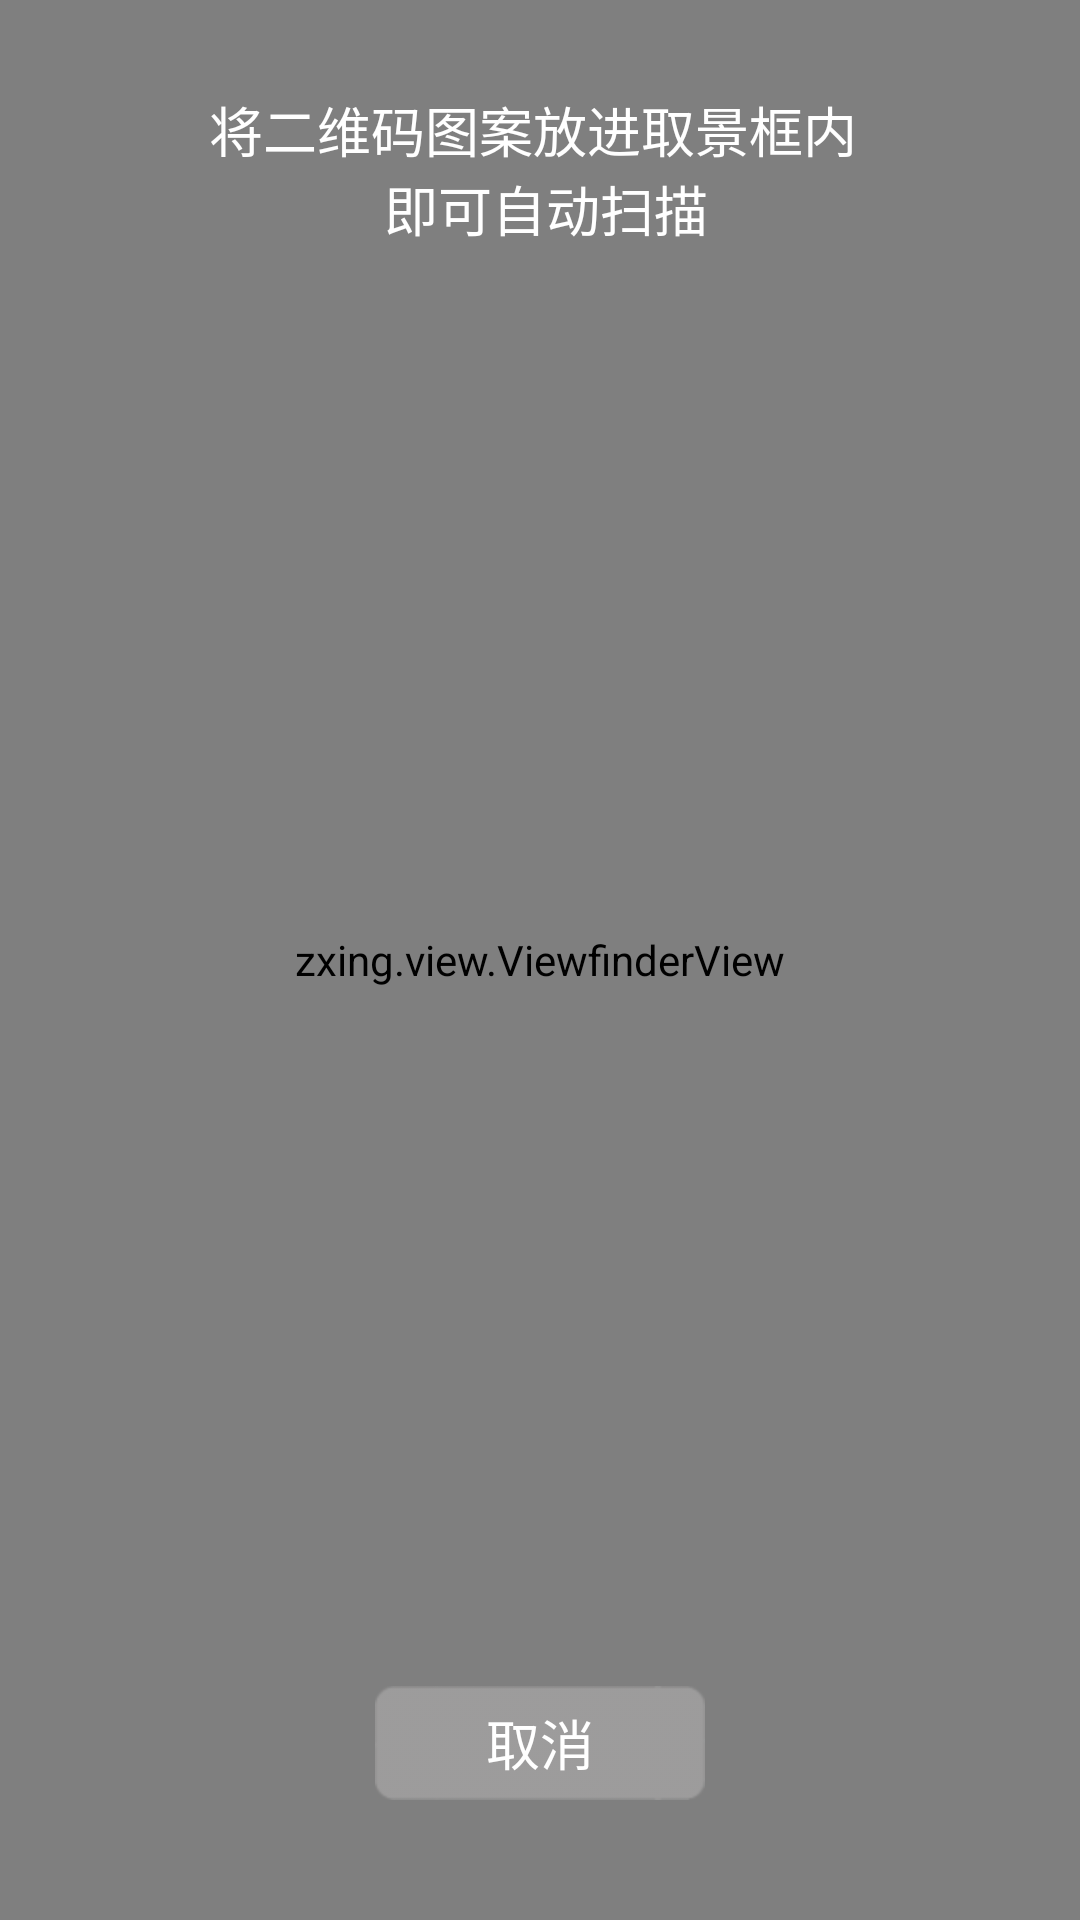

Android layout source for this screen:
<!-- AndroidManifest.xml: application theme AppTheme -->
<!-- res/layout/base_capture.xml -->
<?xml version="1.0" encoding="UTF-8"?>
<FrameLayout xmlns:android="http://schemas.android.com/apk/res/android"
    android:layout_width="fill_parent"
    android:layout_height="fill_parent"
    android:layout_alignParentTop="true" >

    <SurfaceView
        android:id="@+id/preview_view"
        android:layout_width="fill_parent"
        android:layout_height="fill_parent"
        android:layout_gravity="center" />

    <zxing.view.ViewfinderView
        android:id="@+id/viewfinder_view"
        android:layout_width="fill_parent"
        android:layout_height="fill_parent" />

    <TextView
        android:layout_width="wrap_content"
        android:layout_height="wrap_content"
        android:layout_gravity="top|center"
        android:layout_marginTop="30dp"
        android:gravity="center"
        android:text="@string/press_capture_text"
        android:textColor="@color/white"
        android:textSize="18sp" />

    <Button
        android:id="@+id/cancel_button"
        android:layout_width="wrap_content"
        android:layout_height="wrap_content"
        android:layout_gravity="bottom|center_horizontal"
        android:layout_marginBottom="40dp"
        android:background="@drawable/cancel_button_selector"
        android:text="@string/base_progress_dialog_cancel"
        android:textColor="@color/white"
        android:textSize="18sp" />

</FrameLayout>
<!-- resources referenced by this layout -->
<resources>
  <color name="white">#ffffff</color>
  <!-- drawable cancel_button_selector (drawable) -->
  <?xml version="1.0" encoding="utf-8"?>
  <selector
    xmlns:android="http://schemas.android.com/apk/res/android">
      <item android:state_pressed="true" android:drawable="@drawable/cancel_button_up" />
      <item android:state_focused="true" android:drawable="@drawable/cancel_button_up" />
      <item android:drawable="@drawable/cancel_button_down" />
  </selector>
  <string name="base_progress_dialog_cancel">取消</string>
  <string name="press_capture_text">将二维码图案放进取景框内 \n 即可自动扫描</string>
  <style name="AppTheme" parent="BaseTheme">
          
      </style>
  <!-- drawable cancel_button_up: png bitmap (drawable-hdpi, 644 bytes) -->
  <!-- drawable cancel_button_down: png bitmap (drawable-hdpi, 620 bytes) -->
  <style name="BaseTheme" parent="android:Theme.Light">
          
      </style>
</resources>
